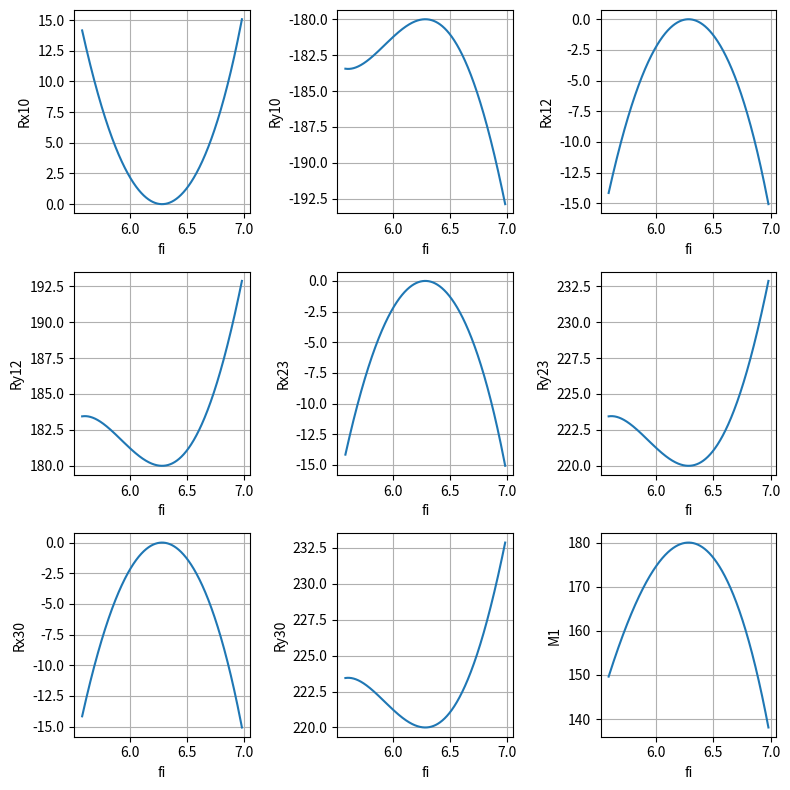
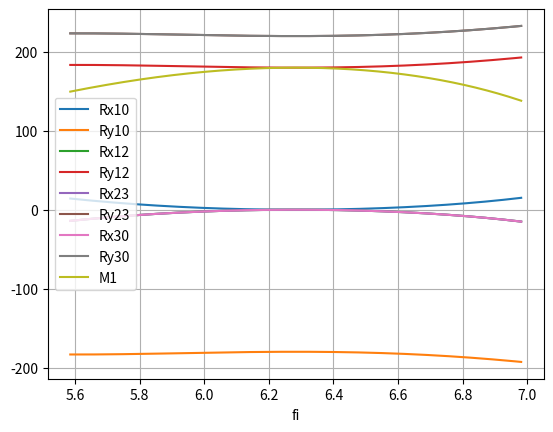

Write the Python code that produced these figures, in order.
import math
import numpy as np
import sympy as sp
import matplotlib.pyplot as plt


def F(fi):
    if (-40 / 180 * math.pi + 2 * math.pi) <= fi < (40 / 180 * math.pi + 2 * math.pi):
        return 40
    else:
        return 0


x, l1, l2, l3, x_d, y_d, x_a, y_a, a, b, c, ad, db, x_c, x_b, y_c, y_b, l4 = \
    sp.symbols('x l1 l2 l3 x_d y_d x_a y_a a b c ad db x_c x_b y_c y_b l4')
l1_value = 1
l2_value = 2
l3_value = 2
l4_value = 3

x_d_value = 1
y_d_value = 1

x_a_value = 2
y_a_value = 3

x_k_value = -5
y_k_value = 5

ad_value = np.sqrt((x_d_value - x_a_value) ** 2 + (y_d_value - y_a_value) ** 2)

c_valu = "pi / 2 - atan((abs(x_d - x_a)) / abs(y_d - y_a))"
c_value_func = sp.simplify(c_valu)
c_value = c_value_func.subs({x_d: x_d_value, x_a: x_a_value, y_d: y_d_value, y_a: y_a_value})
c_value_degrees = math.degrees(c_value.evalf())
c_value = c_value.evalf()


all_solve = []
for fi in np.arange(-40 / 180 * math.pi + 2 * math.pi, 40 / 180 * math.pi + 2 * math.pi, 0.001):
    b_x = "x_a + l1 * cos(x)"
    b_y = "y_a - l1 * sin(x)"
    b_x_func = sp.sympify(b_x)
    b_y_func = sp.sympify(b_y)
    b_x_evaluated = b_x_func.subs({l1: l1_value, x_a: x_a_value})
    b_y_evaluated = b_y_func.subs({l1: l1_value, y_a: y_a_value})

    db_value = (b_x_evaluated - 1) ** 2 + (b_y_evaluated - 1) ** 2

    angle = math.degrees(fi)
    c_x = "x_d + l3 * cos(b + c - a)" if (
                (angle > (360 - c_value_degrees)) or (angle < (180 - c_value_degrees))) else "x_d + l3 * cos(b + c + a)"
    c_y = "y_d + l3 * sin(b + c - a)" if (
                (angle > (360 - c_value_degrees)) or (angle < (180 - c_value_degrees))) else "y_d + l3 * sin(b + c + a)"
    c_x_func = sp.sympify(c_x)
    c_y_func = sp.sympify(c_y)

    a_value = "acos((db - l1**2 + ad**2) / (2 * ad * db**0.5))"
    b_value = "acos((db - l2**2 + l3**2) / (2 * l3 * db**0.5))"
    a_value_func = sp.sympify(a_value)
    b_value_func = sp.sympify(b_value)
    b_value_evaluated = b_value_func.subs({db: db_value, l2: l2_value, l3: l3_value, ad: ad_value})
    a_value_evaluated = a_value_func.subs({db: db_value, l1: l1_value, ad: ad_value})

    c_x_evaluated = c_x_func.subs(
        {l3: l3_value, x_d: x_d_value, b: b_value_evaluated, c: c_value, a: a_value_evaluated})
    c_y_evaluated = c_y_func.subs(
        {l3: l3_value, y_d: y_d_value, b: b_value_evaluated, c: c_value, a: a_value_evaluated})

    e_x = "x_c + ((l4 * (x_c - x_b)) / (l2))"
    e_y = "y_c + ((l4 * (y_c - y_b)) / (l2))"
    e_x_func = sp.sympify(e_x)
    e_y_func = sp.sympify(e_y)
    e_x_evaluated = e_x_func.subs({l2: l2_value, l4: l4_value, x_c: c_x_evaluated, x_b: b_x_evaluated})
    e_y_evaluated = e_y_func.subs({l2: l2_value, l4: l4_value, y_c: c_y_evaluated, y_b: b_y_evaluated})

    b_x_rounded = b_x_evaluated.subs(x, fi).evalf(50)
    b_y_rounded = b_y_evaluated.subs(x, fi).evalf(50)
    c_x_rounded = c_x_evaluated.subs(x, fi).evalf(50)
    c_y_rounded = c_y_evaluated.subs(x, fi).evalf(50)
    e_x_rounded = e_x_evaluated.subs(x, fi).evalf(50)
    e_y_rounded = e_y_evaluated.subs(x, fi).evalf(50)

    B = np.array([0., 0., 0., 0., F(fi), -F(fi) * abs(x_k_value - e_x_rounded), 0., 0., 0.], dtype=np.float64)
    A = np.array([[1., 0., 1., 0., 0., 0., 0., 0., 0.],
                  [0., 1., 0., 1., 0., 0., 0., 0., 0.],
                  [abs(y_k_value - y_a_value), abs(x_k_value - x_a_value), abs(y_k_value - b_y_rounded),
                   abs(x_k_value - b_x_rounded), 0., 0., 0., 0., -1.],
                  [0., 0., -1., 0., 1., 0., 0., 0., 0.],
                  [0., 0., 0., -1., 0., 1., 0., 0., 0.],
                  [0., 0., -abs(y_k_value - b_y_rounded), -abs(x_k_value - b_x_rounded),
                   abs(y_k_value - c_y_rounded), abs(x_k_value - c_x_rounded), 0., 0., 0.],
                  [0., 0., 0., 0., -1., 0., 1., 0., 0.],
                  [0., 0., 0., 0., 0., -1., 0., 1., 0.],
                  [0., 0., 0., 0., -abs(y_k_value - c_y_rounded), -abs(x_k_value - c_x_rounded),
                   abs(y_k_value - y_d_value), abs(x_k_value - x_d_value), 0.]], dtype=np.float64)
    solve = np.linalg.solve(A, B)
    all_solve.append(solve)
print(all_solve[0])
all_solve = np.transpose(all_solve)
R = ["Rx10", "Ry10", "Rx12", "Ry12", "Rx23", "Ry23", "Rx30", "Ry30", "M1"]
plt.figure(figsize=(8, 8))
for i in range(9):
    plt.subplot(3, 3, i + 1)
    print(all_solve[i])
    plt.plot(np.arange(-40 / 180 * math.pi + 2 * math.pi, 40 / 180 * math.pi + 2 * math.pi, 0.001), all_solve[i])
    plt.xlabel('fi')
    plt.ylabel(R[i])
    plt.grid(True)
plt.tight_layout()

plt.figure()
for i in range(9):
    plt.plot(np.arange(-40 / 180 * math.pi + 2 * math.pi, 40 / 180 * math.pi + 2 * math.pi, 0.001), all_solve[i], label=R[i])
    plt.xlabel('fi')
    plt.grid(True)
plt.legend()
plt.show()
